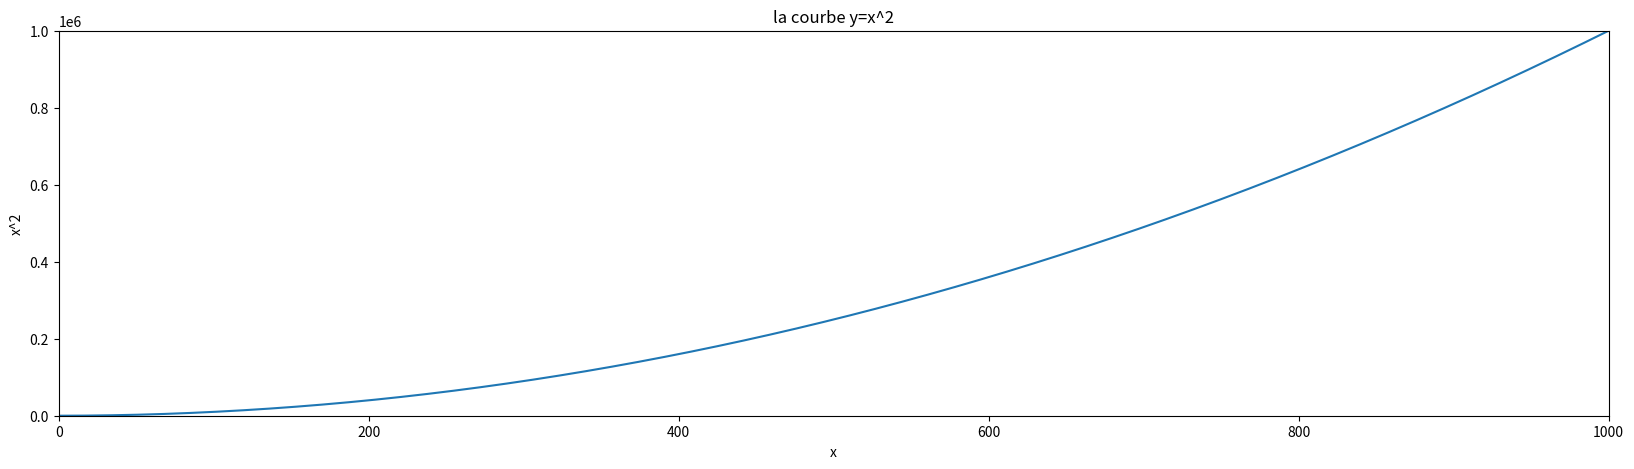

Python code for this plot:
import matplotlib.pyplot as plt

# 1. création des données
x = []
y = []
for i in range(1000):
    x.append(i)
    y.append(i ** 2)

# 2. créer le dessin (ici ax)
fig, ax = plt.subplots(figsize=(20, 5))

# 2.1 limite des axes
ax.set_xlim(0, 1000)
ax.set_ylim(0, 1000000)

# 2.2 les légendes
ax.set_title("la courbe y=x^2")
ax.set_xlabel('x')
ax.set_ylabel('x^2')

# 3. ajouter des choses au dessin

ax.plot(x, y)

# 4. représenter le graphique
plt.show()
# plt.savefig("graphique.pdf", format="pdf", bbox_inches='tight')
